The GitHub repository louieesss/Capstone contains a labelled image folder "DATASETS_ORGANIZED" with 3 categories: not pollinated, pollinated, pollinating. Examples follow, each with its label.

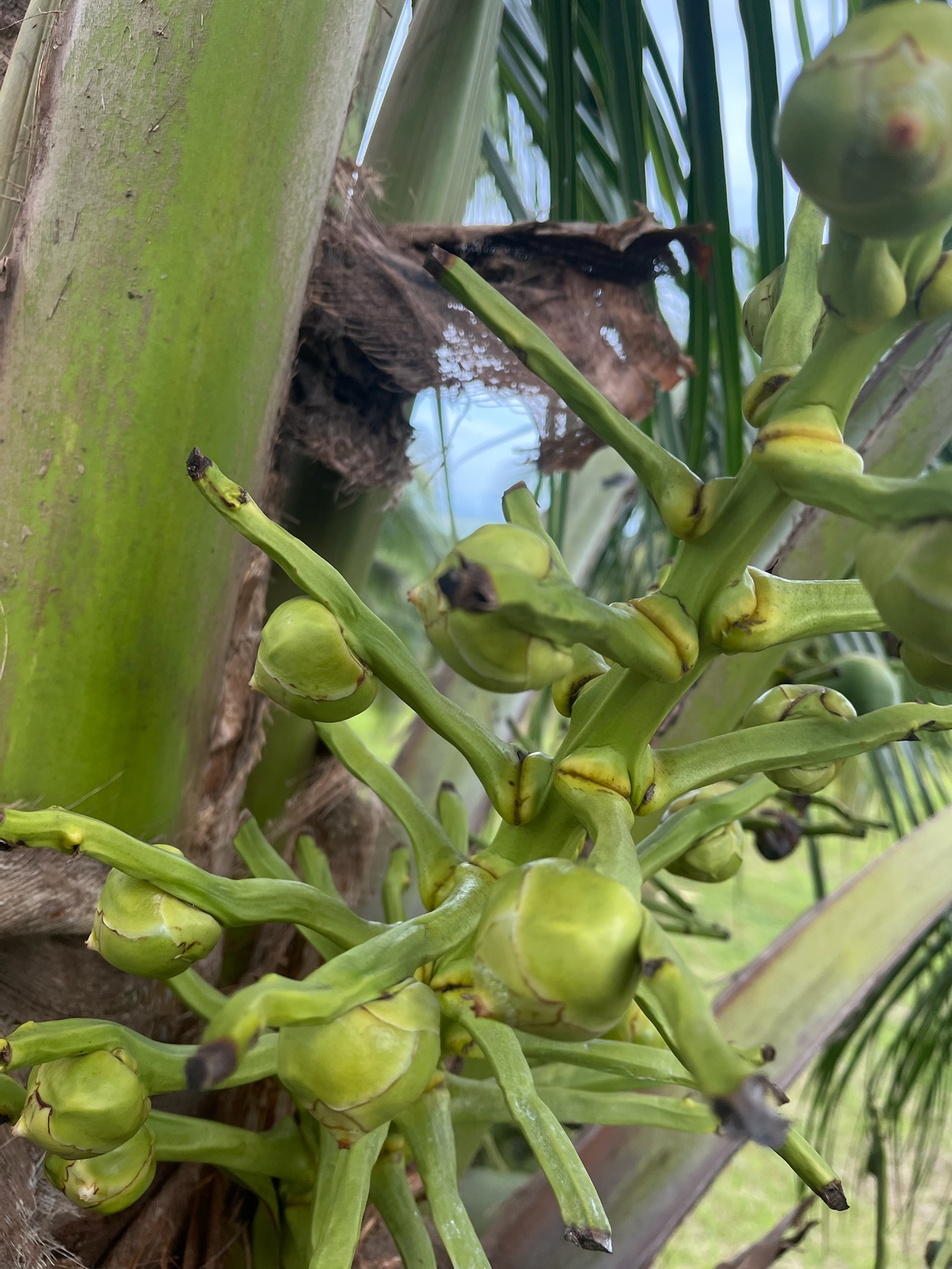
Label: not pollinated

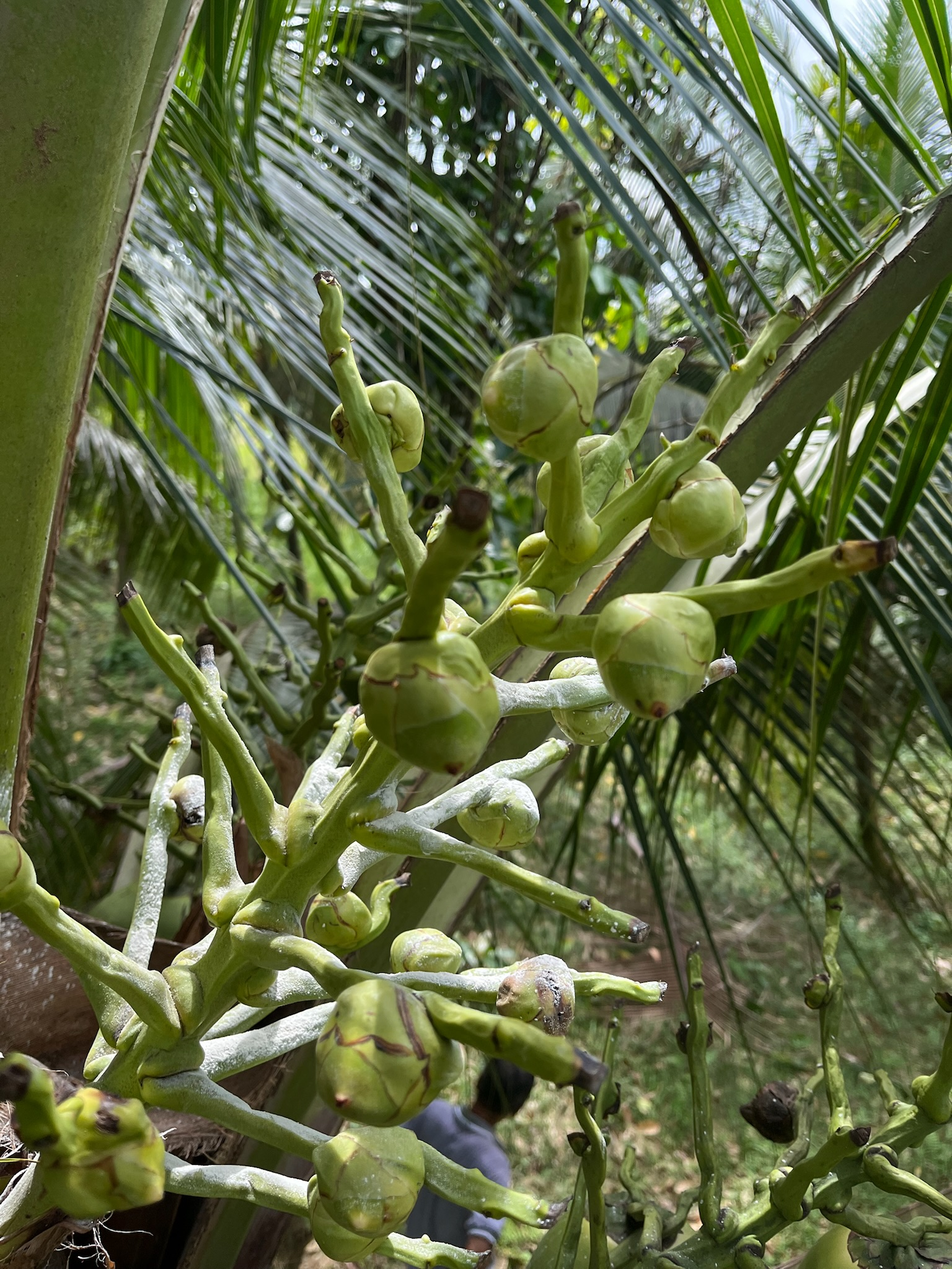
Label: pollinating

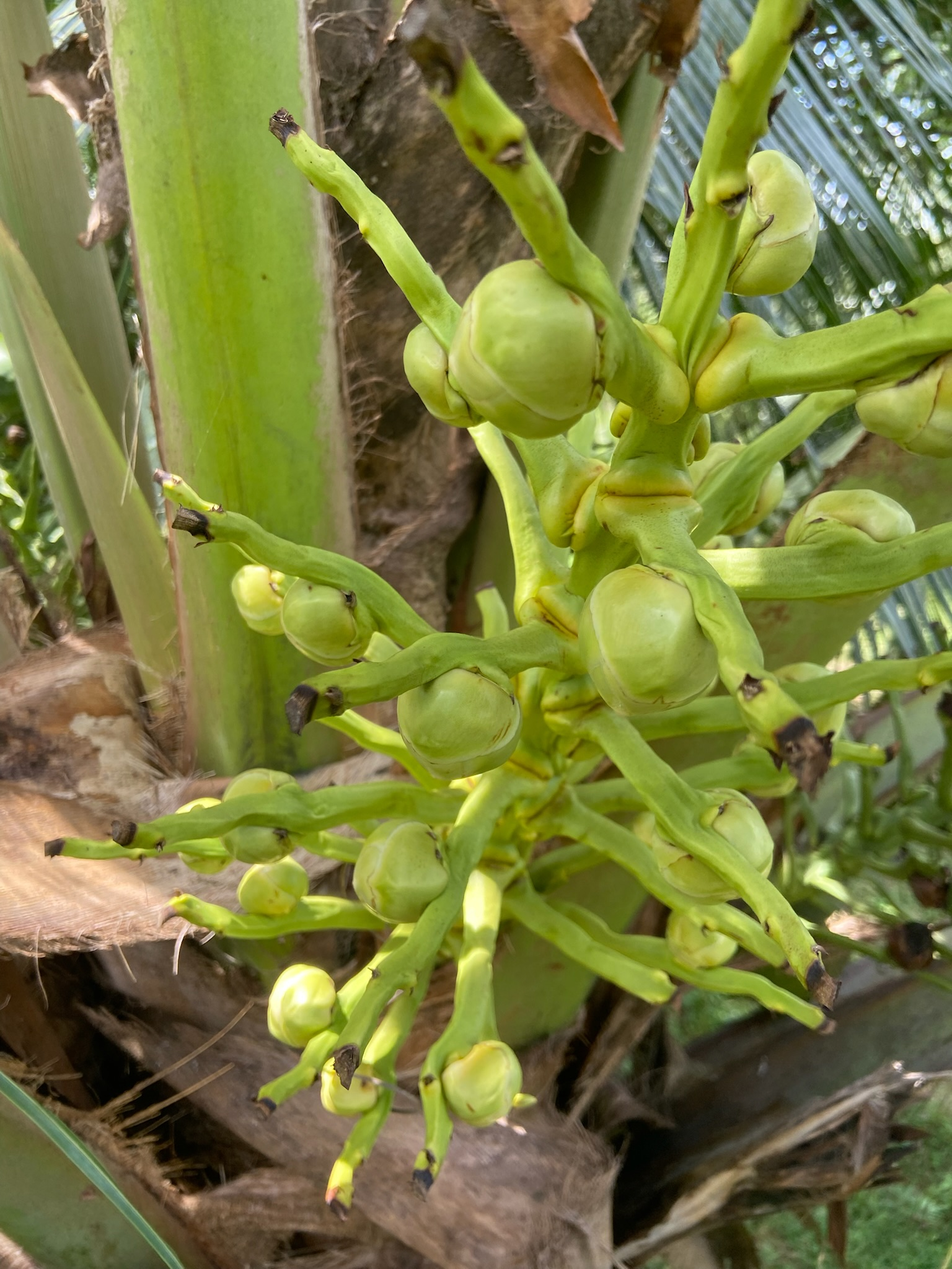
Label: not pollinated

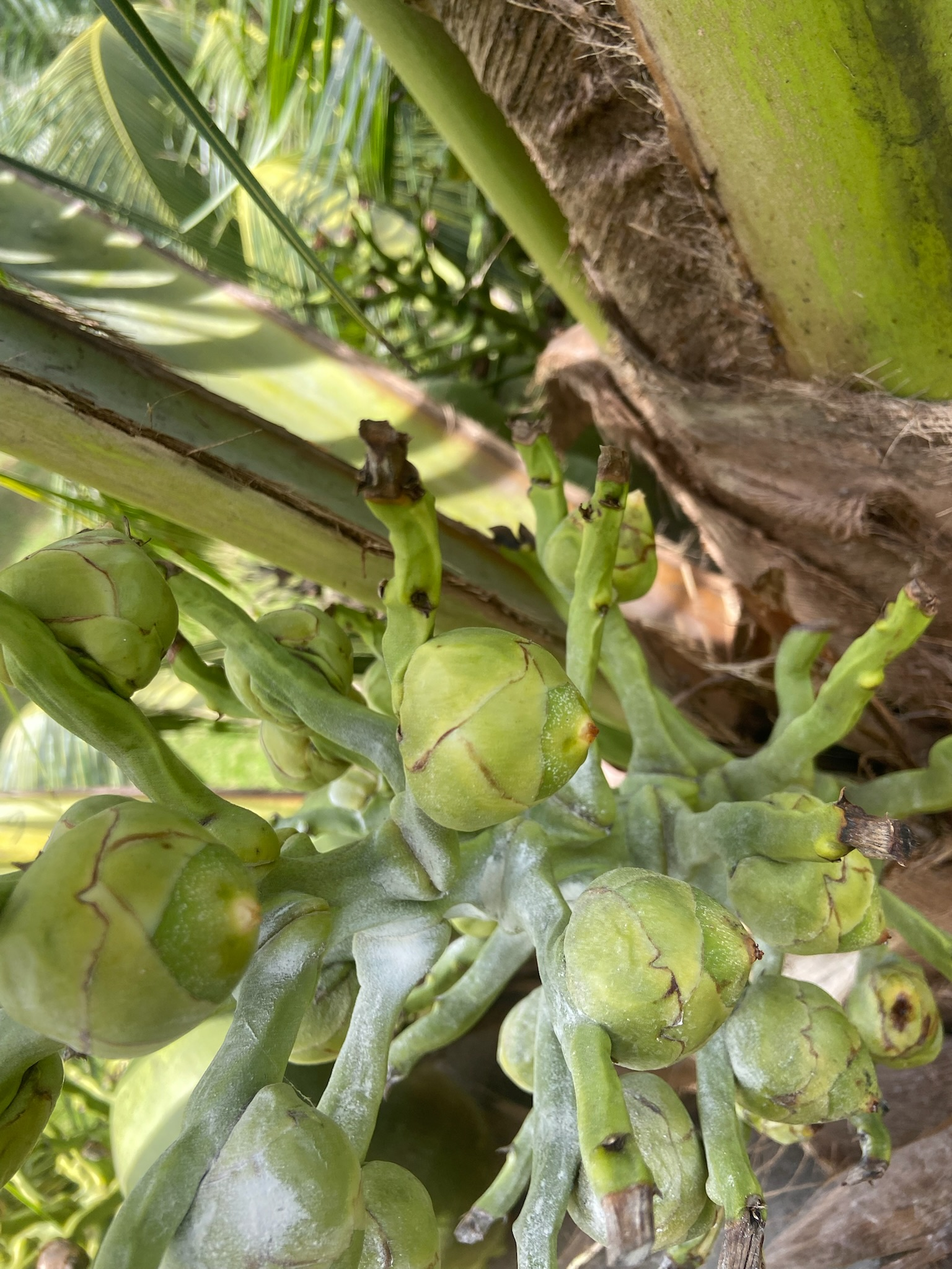
Label: pollinated

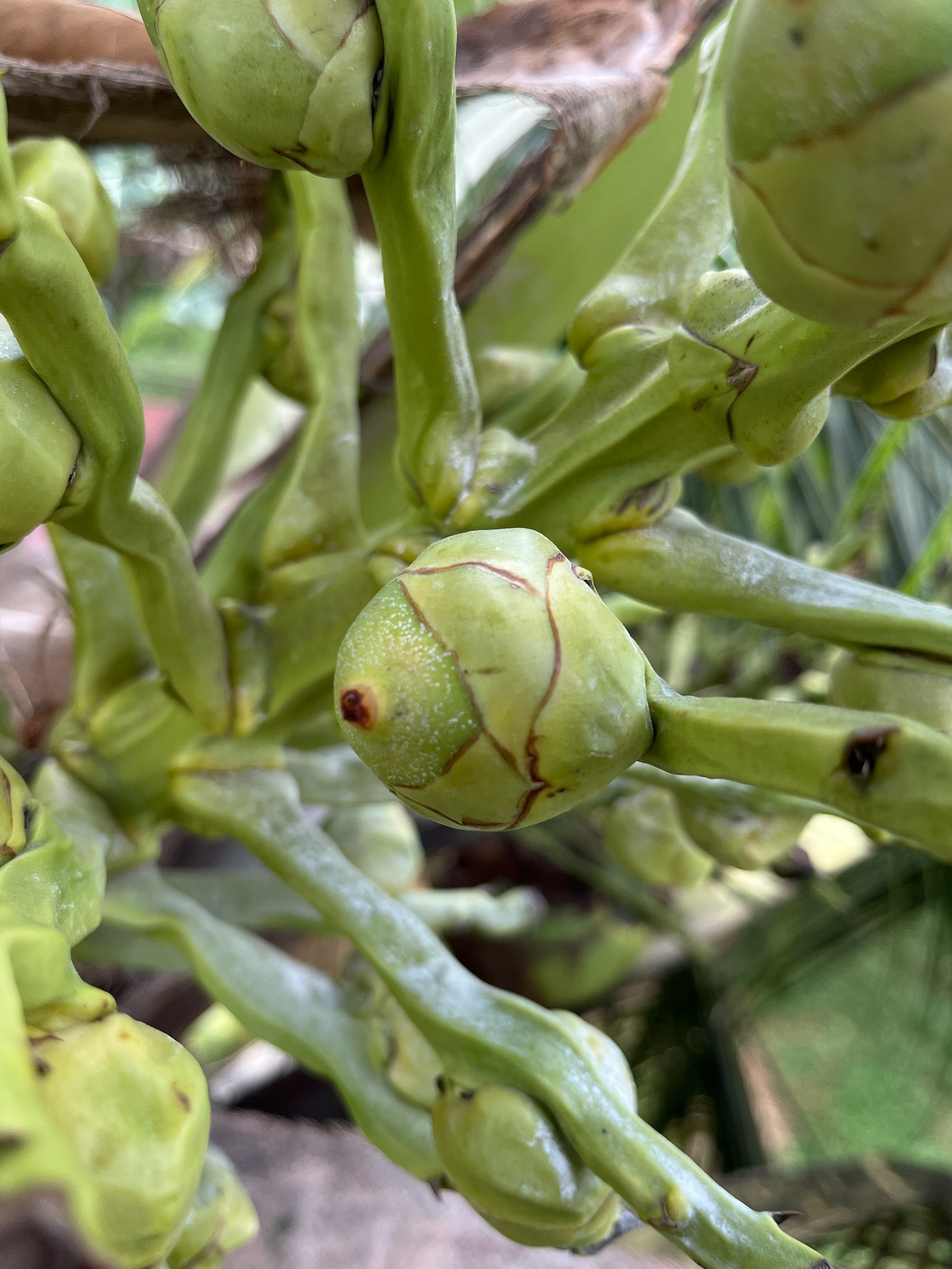
Label: pollinated

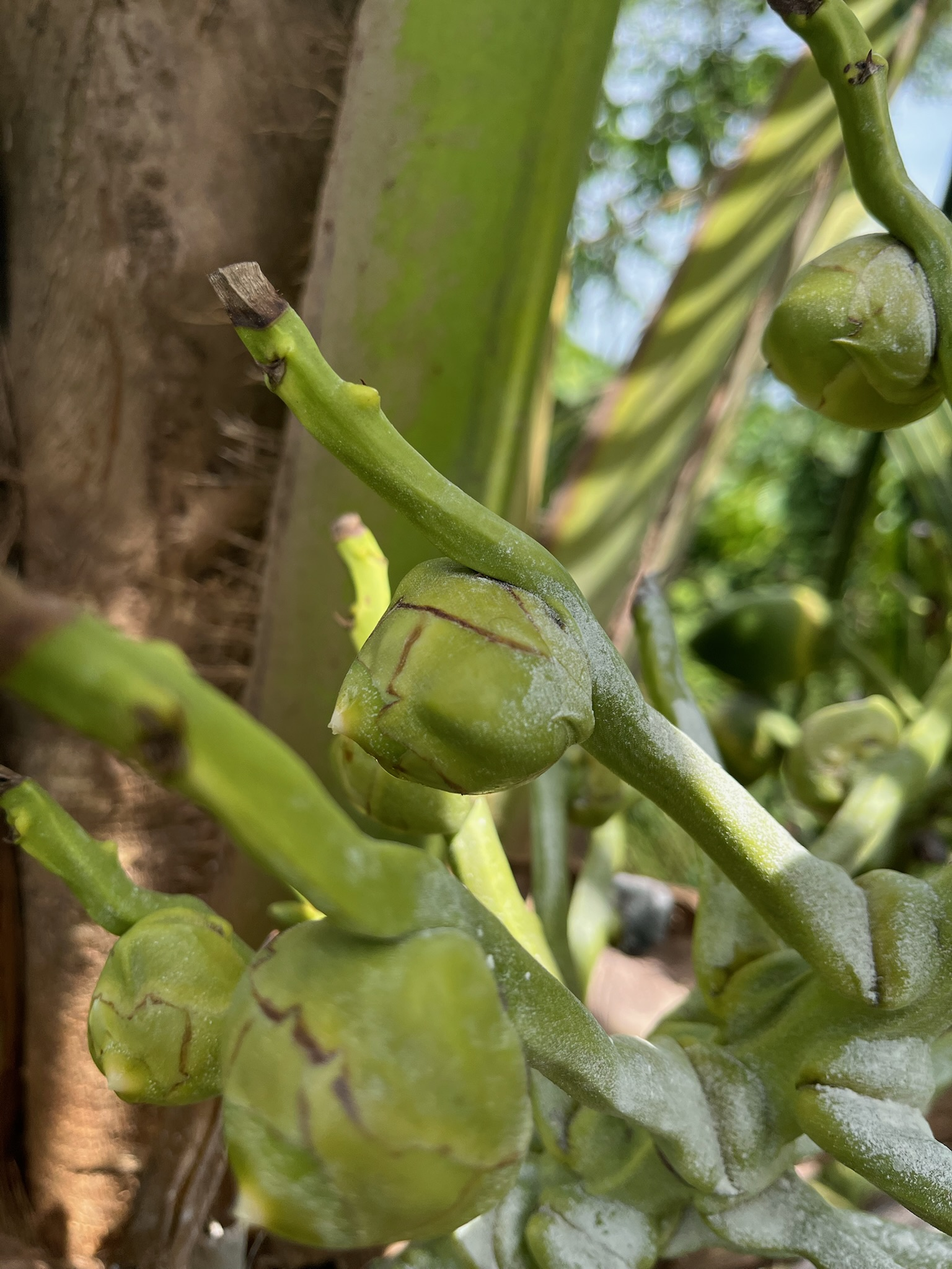
Label: pollinating
